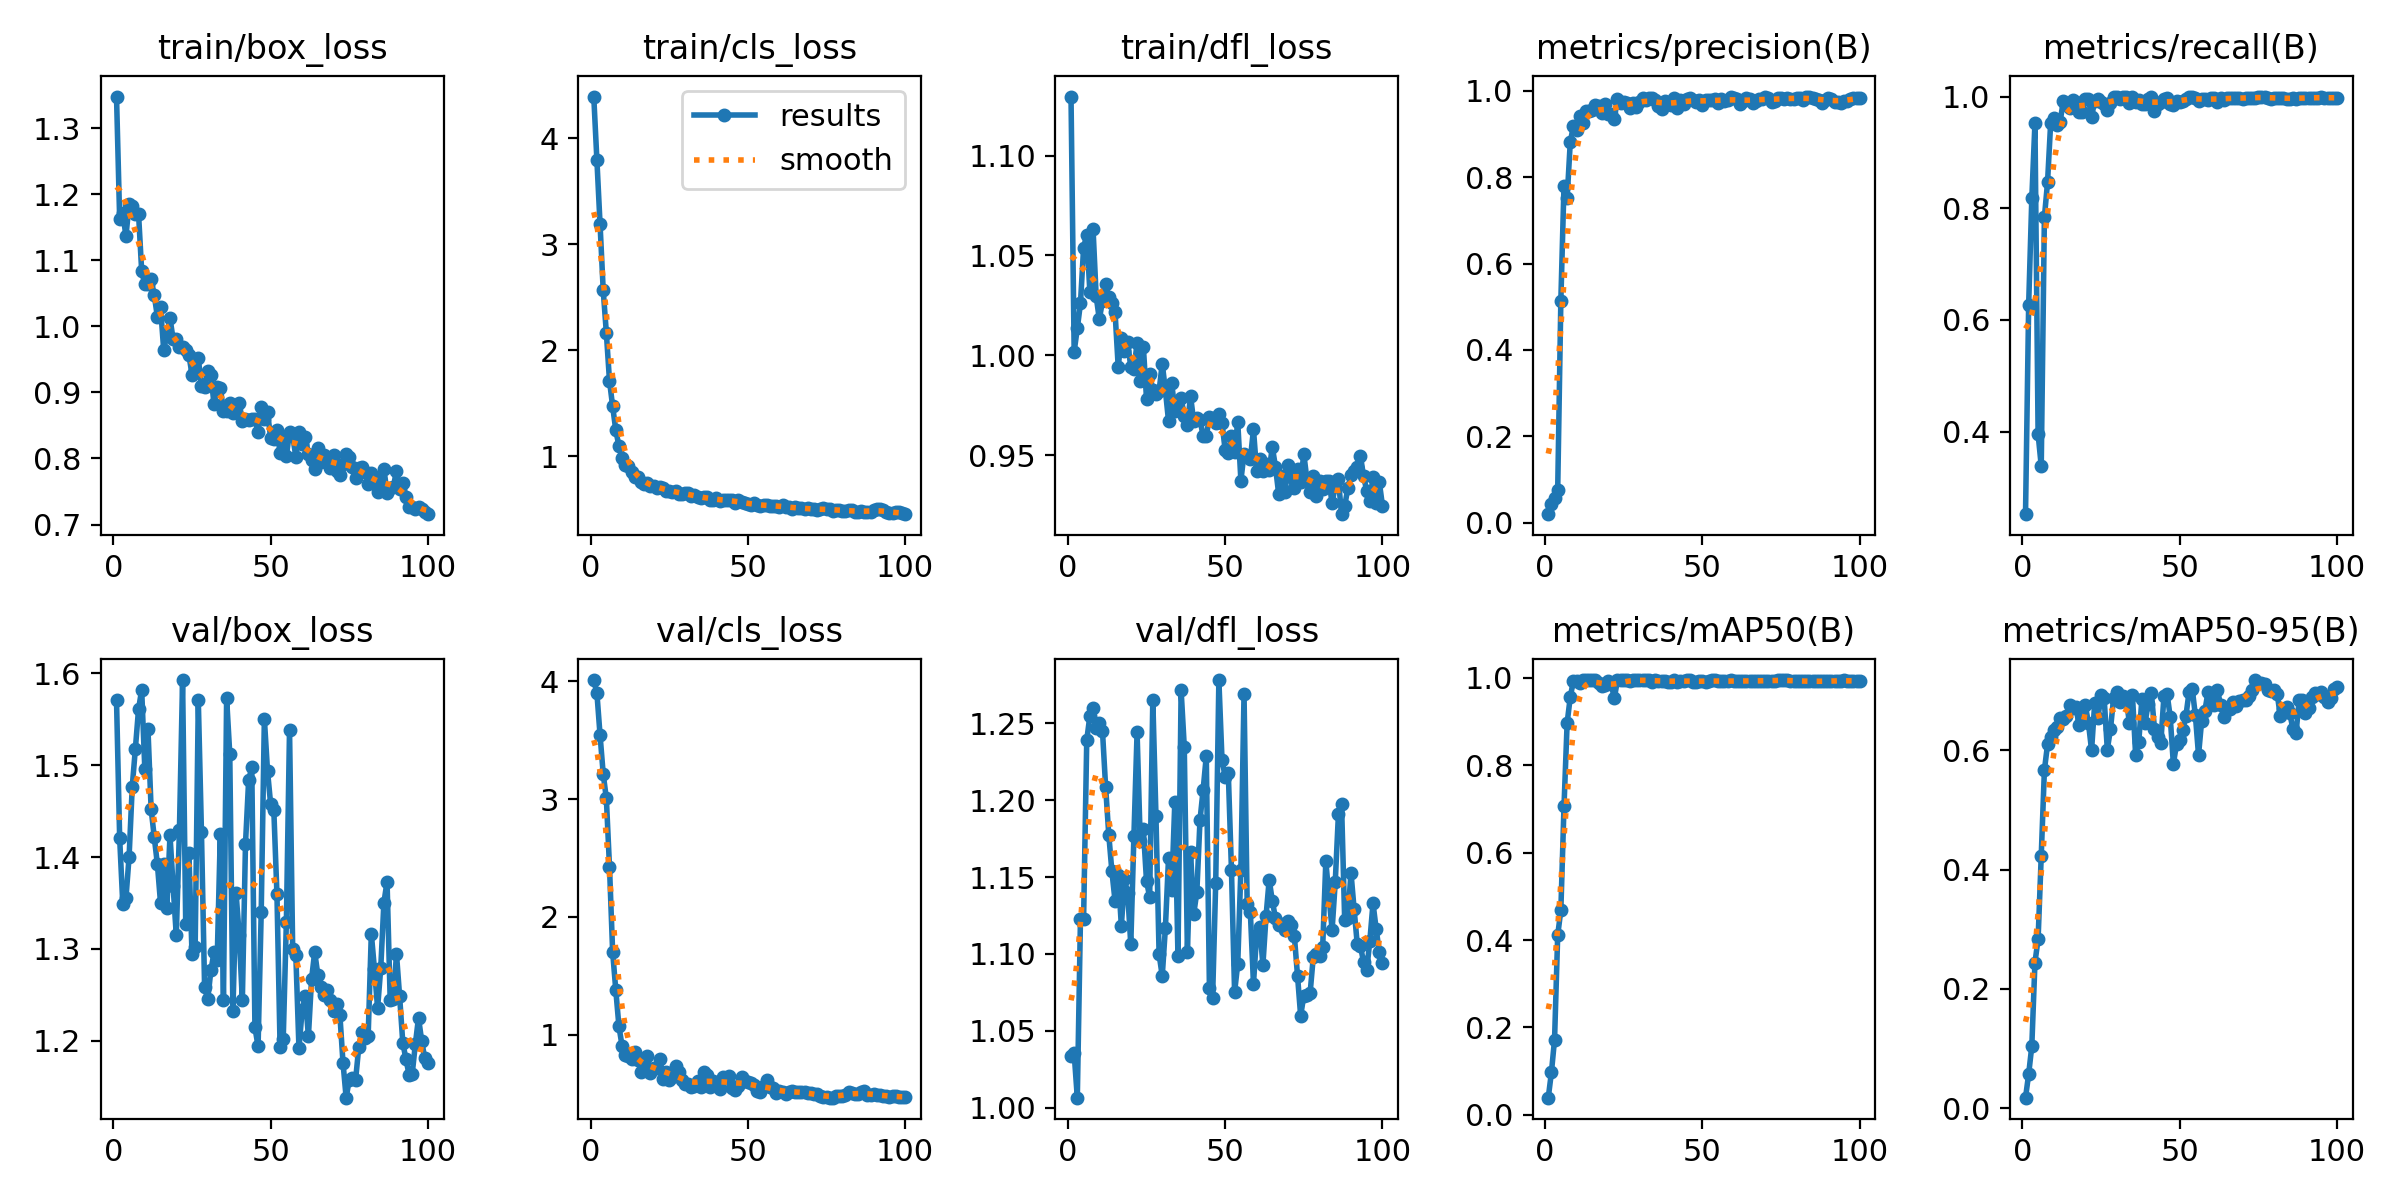

The file beside this chart, header and first rows:
epoch, train/box_loss, train/cls_loss, train/dfl_loss, metrics/precision(B), metrics/recall(B), metrics/mAP50(B), metrics/mAP50-95(B), val/box_loss, val/cls_loss, val/dfl_loss, lr/pg0, lr/pg1, lr/pg2
1, 1.348, 4.393, 1.129, 0.01935, 0.2519, 0.03928, 0.01781, 1.571, 4.011, 1.034, 6.875e-05, 6.875e-05, 6.875e-05
2, 1.163, 3.791, 1.002, 0.04269, 0.6272, 0.09692, 0.05723, 1.421, 3.899, 1.035, 0.0001423, 0.0001423, 0.0001423
3, 1.171, 3.188, 1.014, 0.05658, 0.8175, 0.1724, 0.1042, 1.348, 3.543, 1.006, 0.0002144, 0.0002144, 0.0002144
4, 1.136, 2.567, 1.026, 0.07597, 0.9527, 0.4109, 0.2442, 1.355, 3.214, 1.122, 0.000285, 0.000285, 0.000285
5, 1.185, 2.163, 1.054, 0.5142, 0.3953, 0.4683, 0.2837, 1.401, 3.006, 1.123, 0.0003542, 0.0003542, 0.0003542
6, 1.182, 1.711, 1.06, 0.7805, 0.3383, 0.7056, 0.4234, 1.477, 2.426, 1.239, 0.0004218, 0.0004218, 0.0004218
7, 1.17, 1.471, 1.032, 0.7517, 0.7836, 0.8971, 0.5663, 1.518, 1.704, 1.255, 0.0004879, 0.0004879, 0.0004879
8, 1.17, 1.246, 1.063, 0.8821, 0.8463, 0.9562, 0.6096, 1.561, 1.38, 1.26, 0.0005526, 0.0005526, 0.0005526
9, 1.084, 1.095, 1.03, 0.9185, 0.9533, 0.9935, 0.6214, 1.582, 1.072, 1.247, 0.0005755, 0.0005755, 0.0005755
10, 1.063, 0.9839, 1.018, 0.9086, 0.9614, 0.993, 0.6339, 1.496, 0.9049, 1.25, 0.0005755, 0.0005755, 0.0005755
11, 1.063, 0.9143, 1.027, 0.9426, 0.9488, 0.9873, 0.6382, 1.539, 0.8264, 1.245, 0.0005693, 0.0005693, 0.0005693
12, 1.071, 0.9026, 1.036, 0.9247, 0.9546, 0.995, 0.6538, 1.452, 0.8184, 1.209, 0.0005631, 0.0005631, 0.0005631
13, 1.047, 0.8515, 1.029, 0.9535, 0.9918, 0.995, 0.6516, 1.422, 0.7983, 1.178, 0.0005569, 0.0005569, 0.0005569
14, 1.014, 0.8033, 1.026, 0.954, 0.9841, 0.995, 0.6581, 1.392, 0.8561, 1.154, 0.0005508, 0.0005508, 0.0005508
15, 1.029, 0.7996, 1.022, 0.9555, 0.9802, 0.995, 0.6754, 1.35, 0.7894, 1.134, 0.0005446, 0.0005446, 0.0005446
16, 0.9644, 0.7544, 0.9943, 0.9683, 0.9942, 0.995, 0.6713, 1.393, 0.687, 1.152, 0.0005384, 0.0005384, 0.0005384
17, 0.9872, 0.7351, 1.009, 0.965, 0.9909, 0.9889, 0.6731, 1.344, 0.7164, 1.118, 0.0005322, 0.0005322, 0.0005322
18, 1.013, 0.7452, 1.002, 0.9493, 0.9721, 0.9804, 0.6424, 1.424, 0.8218, 1.148, 0.000526, 0.000526, 0.000526
19, 0.9801, 0.7175, 1.007, 0.9702, 0.9719, 0.9837, 0.652, 1.368, 0.6772, 1.14, 0.0005198, 0.0005198, 0.0005198
20, 0.9812, 0.7171, 0.994, 0.9474, 0.9963, 0.9924, 0.6753, 1.315, 0.7159, 1.106, 0.0005136, 0.0005136, 0.0005136
21, 0.9691, 0.6964, 0.993, 0.9454, 0.9952, 0.9866, 0.6457, 1.429, 0.7163, 1.177, 0.0005074, 0.0005074, 0.0005074
22, 0.9691, 0.7121, 1.006, 0.9359, 0.9641, 0.9537, 0.5999, 1.593, 0.7908, 1.244, 0.0005012, 0.0005012, 0.0005012
23, 0.9641, 0.7012, 0.9872, 0.9812, 0.9916, 0.995, 0.6793, 1.327, 0.6212, 1.173, 0.0004951, 0.0004951, 0.0004951
24, 0.957, 0.6706, 1.004, 0.9728, 0.9959, 0.995, 0.6539, 1.405, 0.6826, 1.181, 0.0004889, 0.0004889, 0.0004889
25, 0.9269, 0.6749, 0.9783, 0.9741, 0.9901, 0.995, 0.6917, 1.294, 0.6183, 1.147, 0.0004827, 0.0004827, 0.0004827
26, 0.9336, 0.6609, 0.9908, 0.9712, 0.9871, 0.995, 0.6869, 1.302, 0.6401, 1.137, 0.0004765, 0.0004765, 0.0004765
27, 0.9516, 0.6708, 0.9827, 0.9604, 0.9752, 0.9927, 0.6011, 1.571, 0.7378, 1.265, 0.0004703, 0.0004703, 0.0004703
28, 0.9091, 0.6477, 0.9808, 0.9732, 0.9889, 0.995, 0.6348, 1.427, 0.6819, 1.19, 0.0004641, 0.0004641, 0.0004641
29, 0.9085, 0.6445, 0.9823, 0.9624, 0.9987, 0.995, 0.6874, 1.258, 0.614, 1.1, 0.0004579, 0.0004579, 0.0004579
30, 0.9326, 0.651, 0.9959, 0.9754, 0.9984, 0.995, 0.698, 1.245, 0.5802, 1.086, 0.0004518, 0.0004518, 0.0004518
31, 0.9262, 0.6535, 0.9826, 0.9825, 0.9958, 0.995, 0.6799, 1.276, 0.5807, 1.117, 0.0004456, 0.0004456, 0.0004456
32, 0.8819, 0.6243, 0.9671, 0.9794, 0.9988, 0.995, 0.6913, 1.296, 0.5594, 1.162, 0.0004394, 0.0004394, 0.0004394
33, 0.9084, 0.6333, 0.9864, 0.9833, 0.999, 0.995, 0.6879, 1.288, 0.5682, 1.141, 0.0004332, 0.0004332, 0.0004332
34, 0.9071, 0.6156, 0.9722, 0.9833, 0.9887, 0.9916, 0.646, 1.426, 0.6047, 1.199, 0.000427, 0.000427, 0.000427
35, 0.8721, 0.6033, 0.9737, 0.9796, 0.9998, 0.995, 0.6916, 1.245, 0.553, 1.098, 0.0004208, 0.0004208, 0.0004208
36, 0.8725, 0.6145, 0.9786, 0.9642, 0.9911, 0.9921, 0.5922, 1.573, 0.6872, 1.272, 0.0004146, 0.0004146, 0.0004146
37, 0.8834, 0.6158, 0.9697, 0.958, 0.9938, 0.9922, 0.6136, 1.513, 0.6605, 1.235, 0.0004084, 0.0004084, 0.0004084
38, 0.8687, 0.585, 0.965, 0.9774, 0.9866, 0.9939, 0.6865, 1.232, 0.555, 1.101, 0.0004022, 0.0004022, 0.0004022
39, 0.8785, 0.5887, 0.9797, 0.9717, 0.987, 0.9914, 0.6455, 1.361, 0.6093, 1.166, 0.0003961, 0.0003961, 0.0003961
40, 0.8842, 0.6043, 0.9669, 0.9667, 0.9953, 0.9903, 0.6781, 1.315, 0.5904, 1.126, 0.0003899, 0.0003899, 0.0003899
41, 0.8563, 0.5803, 0.9689, 0.9826, 1, 0.995, 0.6954, 1.244, 0.5404, 1.14, 0.0003837, 0.0003837, 0.0003837
42, 0.8593, 0.5865, 0.9677, 0.9611, 0.9746, 0.9902, 0.6361, 1.414, 0.645, 1.187, 0.0003775, 0.0003775, 0.0003775
43, 0.8577, 0.5853, 0.9598, 0.9786, 0.9869, 0.9922, 0.6227, 1.484, 0.6326, 1.207, 0.0003713, 0.0003713, 0.0003713
44, 0.8598, 0.5863, 0.9595, 0.969, 0.991, 0.9922, 0.6119, 1.498, 0.6467, 1.229, 0.0003651, 0.0003651, 0.0003651
45, 0.8604, 0.5851, 0.9691, 0.9812, 0.9948, 0.995, 0.6901, 1.214, 0.5483, 1.078, 0.0003589, 0.0003589, 0.0003589
46, 0.8407, 0.5571, 0.9687, 0.9827, 0.9974, 0.995, 0.6948, 1.194, 0.5315, 1.071, 0.0003527, 0.0003527, 0.0003527
47, 0.8777, 0.5835, 0.9661, 0.9793, 0.9871, 0.9914, 0.6555, 1.34, 0.5688, 1.146, 0.0003466, 0.0003466, 0.0003466
48, 0.8592, 0.5683, 0.9709, 0.9753, 0.9857, 0.9904, 0.5771, 1.55, 0.6437, 1.278, 0.0003404, 0.0003404, 0.0003404
49, 0.8699, 0.5611, 0.966, 0.9779, 0.992, 0.992, 0.6099, 1.494, 0.6088, 1.226, 0.0003342, 0.0003342, 0.0003342
50, 0.831, 0.5514, 0.9527, 0.9682, 0.9896, 0.9919, 0.6174, 1.458, 0.5984, 1.215, 0.000328, 0.000328, 0.000328
51, 0.8288, 0.5356, 0.9512, 0.9796, 0.9917, 0.9915, 0.6333, 1.452, 0.5865, 1.218, 0.0003218, 0.0003218, 0.0003218
52, 0.8433, 0.5563, 0.9599, 0.9784, 0.9958, 0.992, 0.6579, 1.359, 0.5753, 1.155, 0.0003156, 0.0003156, 0.0003156
53, 0.8084, 0.5416, 0.9518, 0.9794, 1, 0.995, 0.6978, 1.193, 0.5227, 1.075, 0.0003094, 0.0003094, 0.0003094
54, 0.8312, 0.5295, 0.9668, 0.9809, 1, 0.995, 0.7027, 1.202, 0.5158, 1.094, 0.0003033, 0.0003033, 0.0003033
55, 0.8036, 0.5368, 0.9374, 0.9714, 0.9972, 0.9917, 0.6583, 1.33, 0.5655, 1.155, 0.0002971, 0.0002971, 0.0002971
56, 0.8404, 0.5375, 0.9508, 0.9815, 0.992, 0.9917, 0.5917, 1.539, 0.6159, 1.269, 0.0002909, 0.0002909, 0.0002909
57, 0.834, 0.5316, 0.9498, 0.9759, 0.9947, 0.9919, 0.6497, 1.3, 0.5552, 1.132, 0.0002847, 0.0002847, 0.0002847
58, 0.8029, 0.5305, 0.9479, 0.9792, 0.9961, 0.9919, 0.6653, 1.293, 0.5511, 1.127, 0.0002785, 0.0002785, 0.0002785
59, 0.8407, 0.5332, 0.963, 0.9857, 0.9934, 0.995, 0.697, 1.192, 0.5083, 1.081, 0.0002723, 0.0002723, 0.0002723
60, 0.8225, 0.5219, 0.9421, 0.9829, 0.9976, 0.9918, 0.6799, 1.233, 0.5201, 1.113, 0.0002661, 0.0002661, 0.0002661
... 40 more rows
